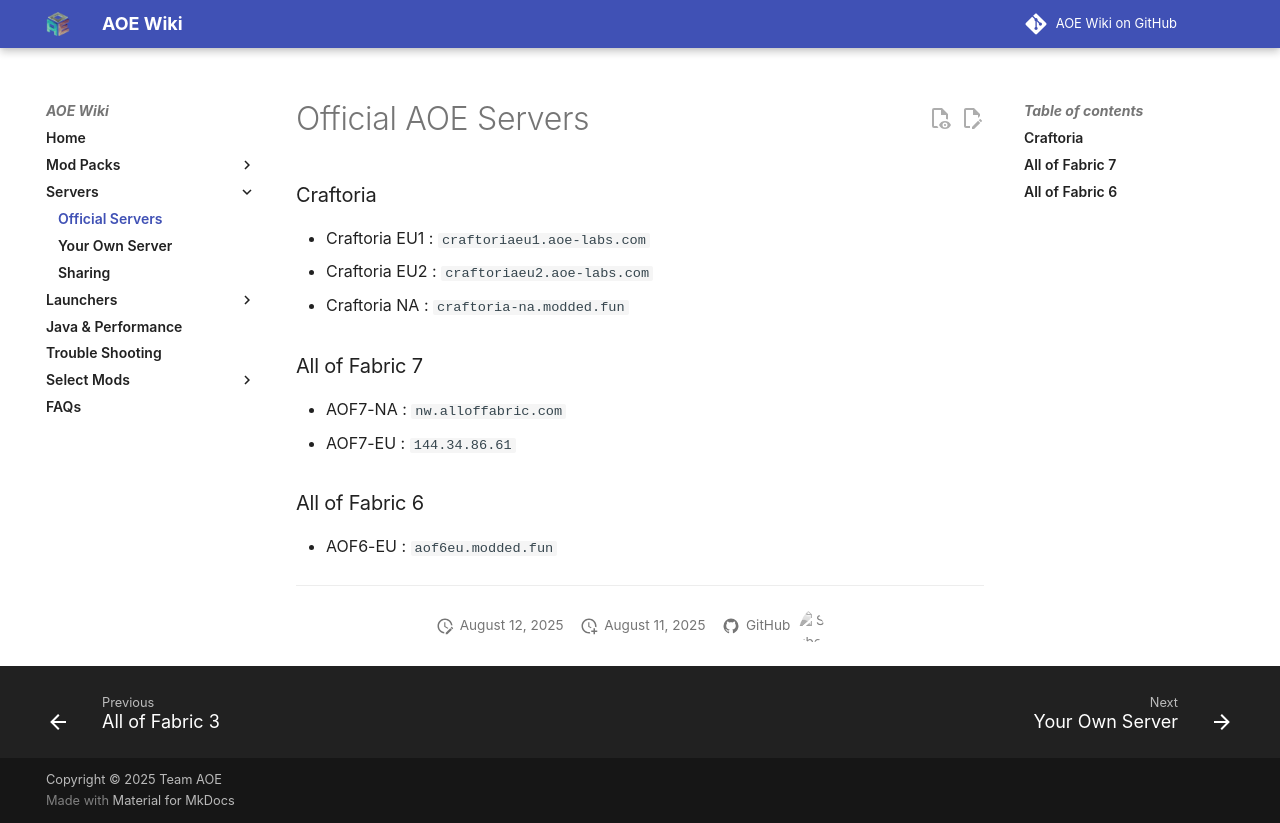

repository: Gronglegrowth/AOE-Wiki · page: servers/official_servers/index.html · generator: mkdocs

# Official AOE Servers

### Craftoria
* Craftoria EU1 : `craftoriaeu1.aoe-labs.com`
* Craftoria EU2 : `craftoriaeu2.aoe-labs.com`
* Craftoria NA : `craftoria-na.modded.fun`

### All of Fabric 7
* AOF7-NA : `nw.alloffabric.com`
* AOF7-EU : `144.34.86.61`

### All of Fabric 6
* AOF6-EU : `aof6eu.modded.fun`

---
